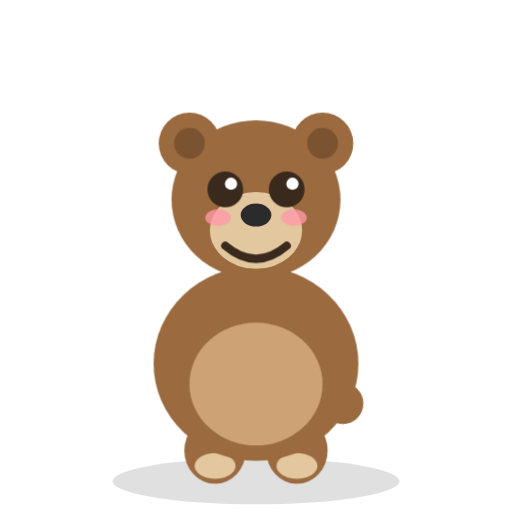
t = 0.00 s
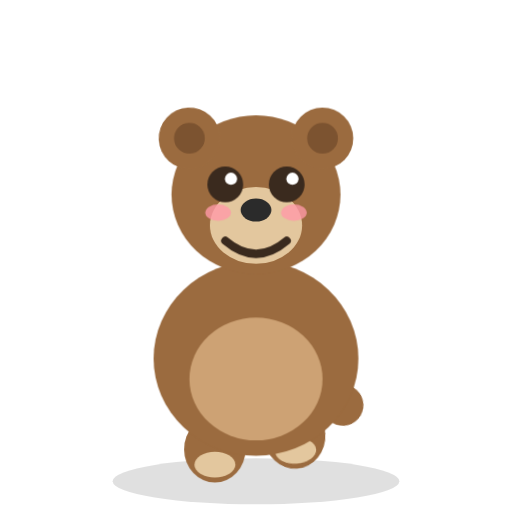
t = 0.95 s
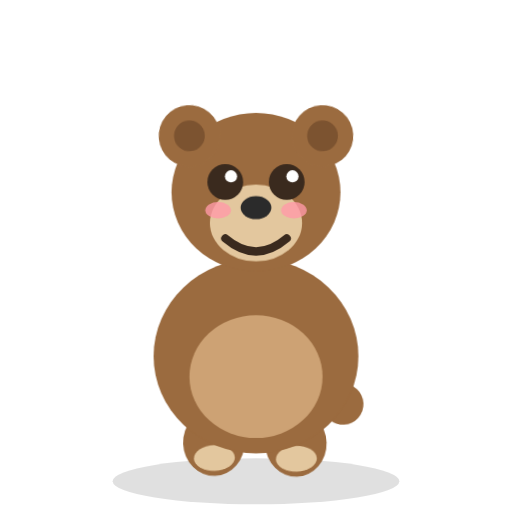
t = 1.81 s
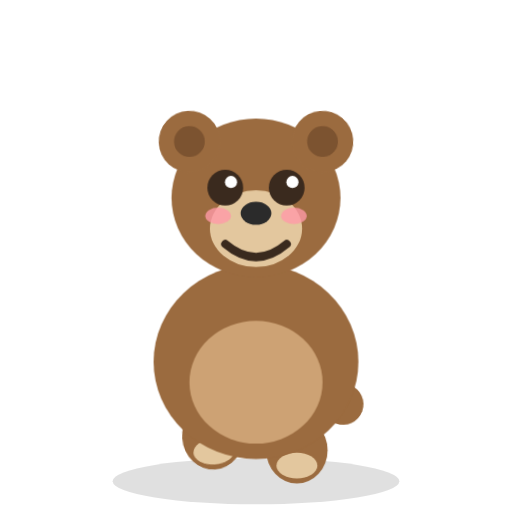
t = 2.67 s
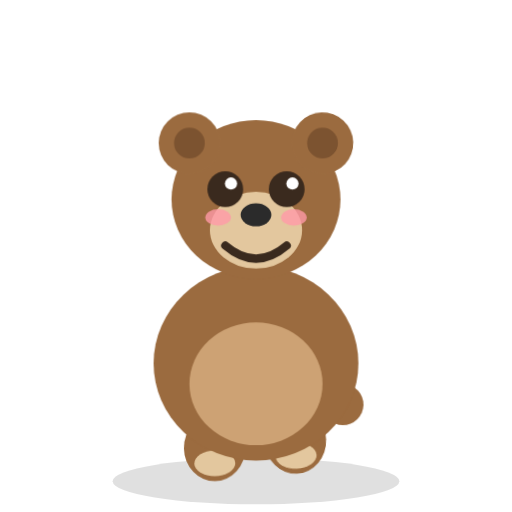
t = 3.39 s
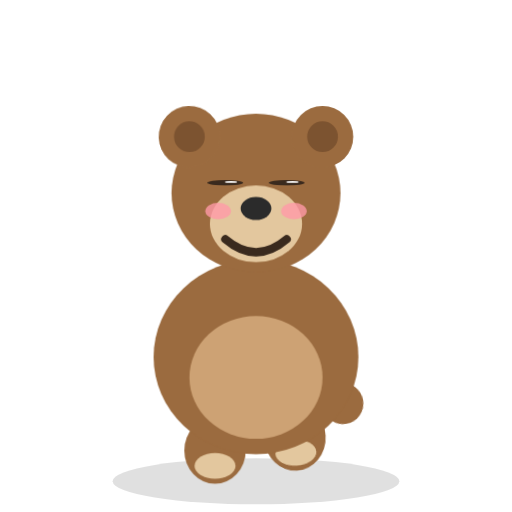
t = 4.38 s

The animated SVG that drew these frames (rendered in a browser with its animation timeline set to each time). Animation: 7 CSS @keyframes rules; one cycle of 5.20 s, repeats indefinitely.

<svg xmlns="http://www.w3.org/2000/svg" viewBox="0 0 200 200" role="img" aria-label="Benny the bear looking happy">
  <style>
    .bob   { animation: a-bob 3.2s ease-in-out infinite; transform-box: fill-box; transform-origin: center bottom; }
    .eye   { animation: a-blink 4.6s infinite; transform-box: fill-box; transform-origin: center; }
    .tail  { animation: a-wag 1.5s ease-in-out infinite; }
    .footL { animation: a-step 1.1s ease-in-out infinite; transform-box: fill-box; transform-origin: center bottom; }
    .footR { animation: a-step 1.1s ease-in-out infinite .55s; transform-box: fill-box; transform-origin: center bottom; }
    .ear   { animation: a-ear 3.6s ease-in-out infinite; }
    .spark { animation: a-twinkle 1.4s ease-in-out infinite; transform-box: fill-box; transform-origin: center; }
    .tear  { animation: a-drop 2.8s ease-in infinite; transform-box: fill-box; transform-origin: center; }

    @keyframes a-bob  { 0%,100% { transform: translateY(0); } 50% { transform: translateY(-3px); } }
    @keyframes a-blink{ 0%,93%,100% { transform: scaleY(1); } 96.5% { transform: scaleY(0.08); } }
    @keyframes a-wag  { 0%,100% { transform: rotate(-11deg); } 50% { transform: rotate(11deg); } }
    @keyframes a-step { 0%,100% { transform: translateY(0); } 30% { transform: translateY(-6px) rotate(-4deg); } }
    @keyframes a-ear  { 0%,100% { transform: rotate(0deg); } 50% { transform: rotate(-5deg); } }
    @keyframes a-twinkle { 0%,100% { opacity: .25; transform: scale(.6); } 50% { opacity: 1; transform: scale(1.1); } }
    @keyframes a-drop { 0% { transform: translateY(0); opacity: 0; } 15% { opacity: 1; } 100% { transform: translateY(16px); opacity: 0; } }

    @media (prefers-reduced-motion: reduce) {
      .bob,.eye,.tail,.footL,.footR,.ear,.spark,.tear { animation: none !important; }
    }
  </style>
  <ellipse cx="100" cy="188" rx="56" ry="9" fill="#000" opacity="0.12"/>
  
    <g class="tail" style="transform-box:view-box;transform-origin:132px 158px"><ellipse cx="134" cy="158" rx="8" ry="8" fill="#9b6b3f" /></g>
    <g class="footL"><ellipse cx="84" cy="176" rx="12" ry="13" fill="#9b6b3f" /><ellipse cx="84" cy="182" rx="8" ry="5" fill="#e3c79e" /></g>
    <g class="footR"><ellipse cx="116" cy="176" rx="12" ry="13" fill="#9b6b3f" /><ellipse cx="116" cy="182" rx="8" ry="5" fill="#e3c79e" /></g>
    <g class="bob">
      <ellipse cx="100" cy="142" rx="40" ry="38" fill="#9b6b3f" />
      <ellipse cx="100" cy="150" rx="26" ry="24" fill="#cda274" />
      <ellipse cx="100" cy="78" rx="33" ry="31" fill="#9b6b3f" />
      <g class="ear" style="transform-box:view-box;transform-origin:74px 56px"><circle cx="74" cy="56" r="12" fill="#9b6b3f" /><circle cx="74" cy="56" r="6" fill="#7c5330" /></g>
      <g class="ear" style="transform-box:view-box;transform-origin:126px 56px;animation-delay:.6s"><circle cx="126" cy="56" r="12" fill="#9b6b3f" /><circle cx="126" cy="56" r="6" fill="#7c5330" /></g>
      <ellipse cx="100" cy="90" rx="18" ry="15" fill="#e3c79e" />
      <ellipse cx="100" cy="84" rx="6" ry="4.5" fill="#2b2b2b" />
      <g class="eye"><circle cx="88" cy="74" r="7" fill="#3a2a1e" /><circle cx="90.24" cy="71.76" r="2.38" fill="#fff" /></g><g class="eye"><circle cx="112" cy="74" r="7" fill="#3a2a1e" /><circle cx="114.24" cy="71.76" r="2.38" fill="#fff" /></g><ellipse cx="85.2" cy="85" rx="5" ry="3.2" fill="#ff9aa8" opacity="0.8"/><ellipse cx="114.8" cy="85" rx="5" ry="3.2" fill="#ff9aa8" opacity="0.8"/><path d="M88 96 Q100 106.2 112 96" stroke="#3a2a1e" stroke-width="3.2" fill="none" stroke-linecap="round"/>
    </g>
</svg>
